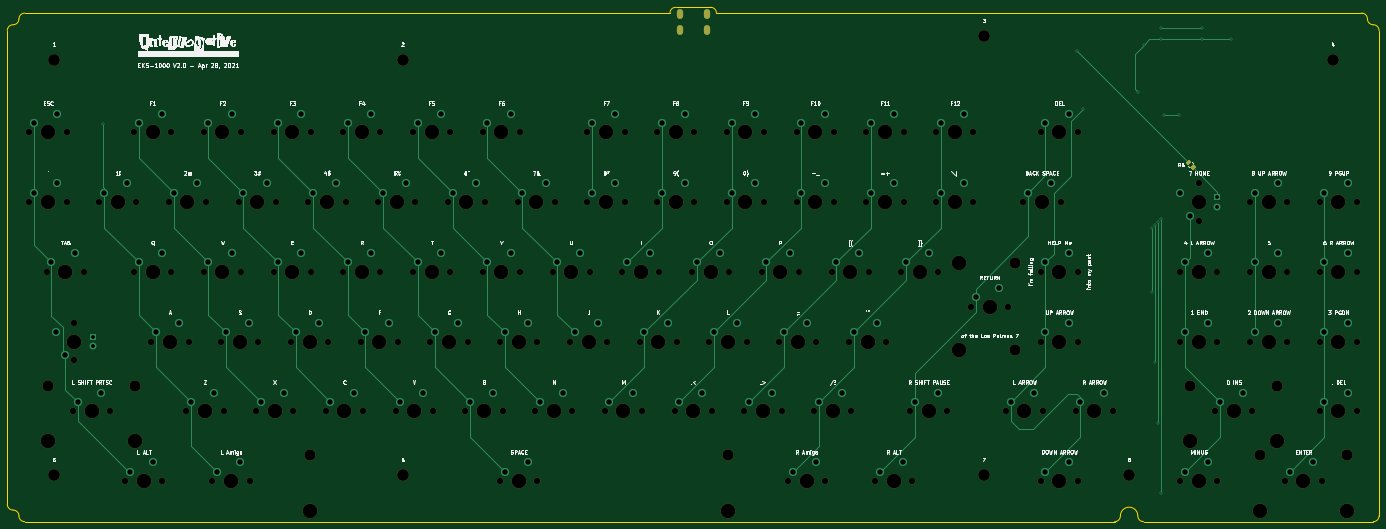
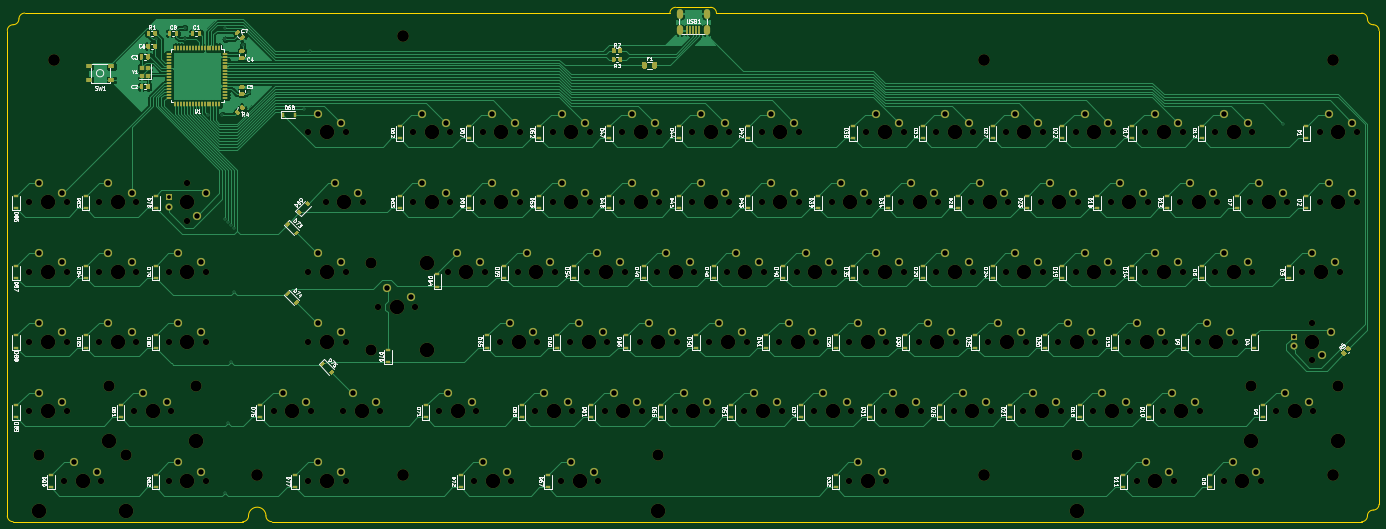
Circuit board: 9 layer files. Board 374.7 x 140.5 mm.
- bottom_copper: EKS-Mk2-B_Cu.gbl (175718 bytes)
- bottom_mask: EKS-Mk2-B_Mask.gbs (36858 bytes)
- bottom_silk: EKS-Mk2-B_SilkS.gbo (161361 bytes)
- outline: EKS-Mk2-Edge_Cuts.gm1 (2052 bytes)
- top_copper: EKS-Mk2-F_Cu.gtl (23349 bytes)
- top_mask: EKS-Mk2-F_Mask.gts (11897 bytes)
- top_silk: EKS-Mk2-F_SilkS.gto (217251 bytes)
- drill: EKS-Mk2-NPTH.drl (4429 bytes)
- drill: EKS-Mk2-PTH.drl (3348 bytes)

=== bottom_copper: EKS-Mk2-B_Cu.gbl (175718 bytes, source omitted) ===
=== bottom_mask: EKS-Mk2-B_Mask.gbs (36858 bytes, source omitted) ===
=== bottom_silk: EKS-Mk2-B_SilkS.gbo (161361 bytes, source omitted) ===
=== outline: EKS-Mk2-Edge_Cuts.gm1 ===
%TF.GenerationSoftware,KiCad,Pcbnew,5.1.9*%
%TF.CreationDate,2021-05-19T15:57:04-04:00*%
%TF.ProjectId,EKS-Mk2,454b532d-4d6b-4322-9e6b-696361645f70,2.1*%
%TF.SameCoordinates,Original*%
%TF.FileFunction,Profile,NP*%
%FSLAX46Y46*%
G04 Gerber Fmt 4.6, Leading zero omitted, Abs format (unit mm)*
G04 Created by KiCad (PCBNEW 5.1.9) date 2021-05-19 15:57:04*
%MOMM*%
%LPD*%
G01*
G04 APERTURE LIST*
%TA.AperFunction,Profile*%
%ADD10C,0.150000*%
%TD*%
G04 APERTURE END LIST*
D10*
X292893750Y-104775000D02*
G75*
G02*
X291306250Y-106362500I-1587500J0D01*
G01*
X299243750Y-106362500D02*
G75*
G02*
X297656250Y-104775000I0J1587500D01*
G01*
X292893750Y-104775000D02*
G75*
G02*
X297656250Y-104775000I2381250J0D01*
G01*
X299243750Y-106362500D02*
X361950000Y-106362500D01*
X363537500Y-104775000D02*
G75*
G02*
X361950000Y-106362500I-1587500J0D01*
G01*
X-9525000Y-103187500D02*
G75*
G02*
X-7937500Y-104775000I0J-1587500D01*
G01*
X-7937500Y30956250D02*
G75*
G02*
X-9525000Y29368750I-1587500J0D01*
G01*
X361950000Y29368750D02*
G75*
G02*
X360362500Y30956250I0J1587500D01*
G01*
X169862500Y32543750D02*
G75*
G02*
X171450000Y34131250I1587500J0D01*
G01*
X-9525000Y-103187500D02*
G75*
G02*
X-11112500Y-101600000I0J1587500D01*
G01*
X-6350000Y-106362500D02*
G75*
G02*
X-7937500Y-104775000I0J1587500D01*
G01*
X361950000Y29368750D02*
G75*
G02*
X363537500Y27781250I0J-1587500D01*
G01*
X358775000Y32543750D02*
G75*
G02*
X360362500Y30956250I0J-1587500D01*
G01*
X-11112500Y27781250D02*
G75*
G02*
X-9525000Y29368750I1587500J0D01*
G01*
X-7937500Y30956250D02*
G75*
G02*
X-6350000Y32543750I1587500J0D01*
G01*
X180975000Y34131250D02*
G75*
G02*
X182562500Y32543750I0J-1587500D01*
G01*
X182562500Y32543750D02*
X358775000Y32543750D01*
X171450000Y34131250D02*
X180975000Y34131250D01*
X-11112500Y-101600000D02*
X-11112500Y27781250D01*
X363537500Y-104775000D02*
X363537500Y27781250D01*
X-6350000Y-106362500D02*
X291306250Y-106362500D01*
X-6350000Y32543750D02*
X169862500Y32543750D01*
M02*

=== top_copper: EKS-Mk2-F_Cu.gtl (23349 bytes, source omitted) ===
=== top_mask: EKS-Mk2-F_Mask.gts (11897 bytes, source omitted) ===
=== top_silk: EKS-Mk2-F_SilkS.gto (217251 bytes, source omitted) ===
=== drill: EKS-Mk2-NPTH.drl ===
M48
; DRILL file {KiCad 5.1.9} date 05/19/21 15:57:09
; FORMAT={-:-/ absolute / inch / decimal}
; #@! TF.CreationDate,2021-05-19T15:57:09-04:00
; #@! TF.GenerationSoftware,Kicad,Pcbnew,5.1.9
; #@! TF.FileFunction,NonPlated,1,2,NPTH
FMAT,2
INCH
T1C0.0689
T2C0.1200
T3C0.1260
T4C0.1570
%
G90
G05
T1
X-0.2Y0.0
X-0.2Y-0.75
X-0.0125Y-1.5
X0.2Y0.0
X0.2Y-0.75
X0.2687Y-3.0
X0.2812Y-2.05
X0.2812Y-2.45
X0.3875Y-1.5
X0.55Y-0.75
X0.6687Y-3.0
X0.8312Y-3.75
X0.925Y0.0
X0.925Y-1.5
X0.95Y-0.75
X1.1125Y-2.25
X1.2312Y-3.75
X1.3Y-0.75
X1.325Y0.0
X1.325Y-1.5
X1.4875Y-3.0
X1.5125Y-2.25
X1.675Y0.0
X1.675Y-1.5
X1.7Y-0.75
X1.7688Y-3.75
X1.8625Y-2.25
X1.8875Y-3.0
X2.05Y-0.75
X2.075Y0.0
X2.075Y-1.5
X2.1687Y-3.75
X2.2375Y-3.0
X2.2625Y-2.25
X2.425Y0.0
X2.425Y-1.5
X2.45Y-0.75
X2.6125Y-2.25
X2.6375Y-3.0
X2.8Y-0.75
X2.825Y0.0
X2.825Y-1.5
X2.9875Y-3.0
X3.0125Y-2.25
X3.175Y0.0
X3.175Y-1.5
X3.2Y-0.75
X3.3625Y-2.25
X3.3875Y-3.0
X3.55Y-0.75
X3.575Y0.0
X3.575Y-1.5
X3.7375Y-3.0
X3.7625Y-2.25
X3.925Y0.0
X3.925Y-1.5
X3.95Y-0.75
X4.1125Y-2.25
X4.1375Y-3.0
X4.3Y-0.75
X4.325Y0.0
X4.325Y-1.5
X4.4875Y-3.0
X4.5125Y-2.25
X4.675Y0.0
X4.675Y-1.5
X4.7Y-0.75
X4.8625Y-2.25
X4.8625Y-3.75
X4.8875Y-3.0
X5.05Y-0.75
X5.075Y0.0
X5.075Y-1.5
X5.2375Y-3.0
X5.2625Y-2.25
X5.2625Y-3.75
X5.425Y-1.5
X5.45Y-0.75
X5.6125Y-2.25
X5.6375Y-3.0
X5.8Y0.0
X5.8Y-0.75
X5.825Y-1.5
X5.9875Y-3.0
X6.0125Y-2.25
X6.175Y-1.5
X6.2Y0.0
X6.2Y-0.75
X6.3625Y-2.25
X6.3875Y-3.0
X6.55Y0.0
X6.55Y-0.75
X6.575Y-1.5
X6.7375Y-3.0
X6.7625Y-2.25
X6.925Y-1.5
X6.95Y0.0
X6.95Y-0.75
X7.1125Y-2.25
X7.1375Y-3.0
X7.3Y0.0
X7.3Y-0.75
X7.325Y-1.5
X7.4875Y-3.0
X7.5125Y-2.25
X7.675Y-1.5
X7.7Y0.0
X7.7Y-0.75
X7.8625Y-2.25
X7.8875Y-3.0
X7.9562Y-3.75
X8.05Y0.0
X8.05Y-0.75
X8.075Y-1.5
X8.2375Y-3.0
X8.2625Y-2.25
X8.3562Y-3.75
X8.425Y-1.5
X8.45Y0.0
X8.45Y-0.75
X8.6125Y-2.25
X8.6375Y-3.0
X8.8Y0.0
X8.8Y-0.75
X8.825Y-1.5
X8.8937Y-3.75
X9.0125Y-2.25
X9.175Y-1.5
X9.2Y0.0
X9.2Y-0.75
X9.2687Y-3.0
X9.2937Y-3.75
X9.55Y0.0
X9.55Y-0.75
X9.575Y-1.5
X9.6687Y-3.0
X9.925Y-1.875
X9.95Y0.0
X9.95Y-0.75
X10.3Y-3.0
X10.325Y-1.875
X10.4875Y-0.75
X10.675Y0.0
X10.675Y-1.5
X10.675Y-2.25
X10.675Y-3.75
X10.7Y-3.0
X10.8875Y-0.75
X11.05Y-3.0
X11.075Y0.0
X11.075Y-1.5
X11.075Y-2.25
X11.075Y-3.75
X11.45Y-3.0
X12.175Y-1.5
X12.175Y-2.25
X12.175Y-3.75
X12.375Y-0.55
X12.375Y-0.95
X12.55Y-3.0
X12.575Y-1.5
X12.575Y-2.25
X12.575Y-3.75
X12.925Y-0.75
X12.925Y-1.5
X12.925Y-2.25
X12.95Y-3.0
X13.3Y-3.75
X13.325Y-0.75
X13.325Y-1.5
X13.325Y-2.25
X13.675Y-0.75
X13.675Y-1.5
X13.675Y-2.25
X13.675Y-3.0
X13.7Y-3.75
X14.075Y-0.75
X14.075Y-1.5
X14.075Y-2.25
X14.075Y-3.0
T2
X0.0Y-2.725
X0.9375Y-2.725
X2.8125Y-3.475
X7.3125Y-3.475
X10.4Y-1.4062
X10.4Y-2.3438
X12.2812Y-2.725
X13.0312Y-3.475
X13.2188Y-2.725
X13.9688Y-3.475
T3
X0.0625Y0.7812
X0.0625Y-3.6875
X3.8125Y0.7812
X3.8125Y-3.6875
X10.0625Y1.0312
X10.0625Y-3.6875
X11.625Y-3.6875
X13.8125Y0.7812
T4
X0.0Y0.0
X0.0Y-0.75
X0.0Y-3.325
X0.1875Y-1.5
X0.2812Y-2.25
X0.4688Y-3.0
X0.75Y-0.75
X0.9375Y-3.325
X1.0312Y-3.75
X1.125Y0.0
X1.125Y-1.5
X1.3125Y-2.25
X1.5Y-0.75
X1.6875Y-3.0
X1.875Y0.0
X1.875Y-1.5
X1.9688Y-3.75
X2.0625Y-2.25
X2.25Y-0.75
X2.4375Y-3.0
X2.625Y0.0
X2.625Y-1.5
X2.8125Y-2.25
X2.8125Y-4.075
X3.0Y-0.75
X3.1875Y-3.0
X3.375Y0.0
X3.375Y-1.5
X3.5625Y-2.25
X3.75Y-0.75
X3.9375Y-3.0
X4.125Y0.0
X4.125Y-1.5
X4.3125Y-2.25
X4.5Y-0.75
X4.6875Y-3.0
X4.875Y0.0
X4.875Y-1.5
X5.0625Y-2.25
X5.0625Y-3.75
X5.25Y-0.75
X5.4375Y-3.0
X5.625Y-1.5
X5.8125Y-2.25
X6.0Y0.0
X6.0Y-0.75
X6.1875Y-3.0
X6.375Y-1.5
X6.5625Y-2.25
X6.75Y0.0
X6.75Y-0.75
X6.9375Y-3.0
X7.125Y-1.5
X7.3125Y-2.25
X7.3125Y-4.075
X7.5Y0.0
X7.5Y-0.75
X7.6875Y-3.0
X7.875Y-1.5
X8.0625Y-2.25
X8.1562Y-3.75
X8.25Y0.0
X8.25Y-0.75
X8.4375Y-3.0
X8.625Y-1.5
X8.8125Y-2.25
X9.0Y0.0
X9.0Y-0.75
X9.0938Y-3.75
X9.375Y-1.5
X9.4688Y-3.0
X9.75Y0.0
X9.75Y-0.75
X9.8Y-1.4062
X9.8Y-2.3438
X10.125Y-1.875
X10.5Y-3.0
X10.6875Y-0.75
X10.875Y0.0
X10.875Y-1.5
X10.875Y-2.25
X10.875Y-3.75
X11.25Y-3.0
X12.2812Y-3.325
X12.375Y-0.75
X12.375Y-1.5
X12.375Y-2.25
X12.375Y-3.75
X12.75Y-3.0
X13.0312Y-4.075
X13.125Y-0.75
X13.125Y-1.5
X13.125Y-2.25
X13.2188Y-3.325
X13.5Y-3.75
X13.875Y-0.75
X13.875Y-1.5
X13.875Y-2.25
X13.875Y-3.0
X13.9688Y-4.075
T0
M30

=== drill: EKS-Mk2-PTH.drl ===
M48
; DRILL file {KiCad 5.1.9} date 05/19/21 15:57:09
; FORMAT={-:-/ absolute / inch / decimal}
; #@! TF.CreationDate,2021-05-19T15:57:09-04:00
; #@! TF.GenerationSoftware,Kicad,Pcbnew,5.1.9
; #@! TF.FileFunction,Plated,1,2,PTH
FMAT,2
INCH
T1C0.0157
T2C0.0276
T3C0.0409
T4C0.0579
%
G90
G05
T1
X0.5938Y0.0938
X11.0625Y0.875
X11.125Y0.25
X11.7188Y0.4375
X11.7812Y0.9375
X11.875Y-1.0312
X11.875Y-1.7188
X11.9062Y-1.0
X11.9062Y-2.4688
X11.9375Y-0.9688
X11.9375Y-3.125
X11.9688Y1.125
X11.9688Y1.0
X11.9688Y-0.9375
X11.9688Y-3.875
X12.0Y0.1875
X12.1562Y0.1875
X12.4062Y1.125
X12.4062Y1.0
X12.7188Y1.0
T3
X0.4813Y-2.2
X0.4813Y-2.3
X12.575Y-0.7
X12.575Y-0.8
T4
X-0.15Y0.1
X-0.15Y-0.65
X0.0375Y-1.4
X0.0813Y-2.15
X0.1Y0.2
X0.1Y-0.55
X0.1812Y-2.4
X0.2875Y-1.3
X0.3187Y-2.9
X0.5687Y-2.8
X0.6Y-0.65
X0.85Y-0.55
X0.8812Y-3.65
X0.975Y0.1
X0.975Y-1.4
X1.1312Y-3.55
X1.1625Y-2.15
X1.225Y0.2
X1.225Y-1.3
X1.35Y-0.65
X1.4125Y-2.05
X1.5375Y-2.9
X1.6Y-0.55
X1.725Y0.1
X1.725Y-1.4
X1.7875Y-2.8
X1.8187Y-3.65
X1.9125Y-2.15
X1.975Y0.2
X1.975Y-1.3
X2.0688Y-3.55
X2.1Y-0.65
X2.1625Y-2.05
X2.2875Y-2.9
X2.35Y-0.55
X2.475Y0.1
X2.475Y-1.4
X2.5375Y-2.8
X2.6625Y-2.15
X2.725Y0.2
X2.725Y-1.3
X2.85Y-0.65
X2.9125Y-2.05
X3.0375Y-2.9
X3.1Y-0.55
X3.225Y0.1
X3.225Y-1.4
X3.2875Y-2.8
X3.4125Y-2.15
X3.475Y0.2
X3.475Y-1.3
X3.6Y-0.65
X3.6625Y-2.05
X3.7875Y-2.9
X3.85Y-0.55
X3.975Y0.1
X3.975Y-1.4
X4.0375Y-2.8
X4.1625Y-2.15
X4.225Y0.2
X4.225Y-1.3
X4.35Y-0.65
X4.4125Y-2.05
X4.5375Y-2.9
X4.6Y-0.55
X4.725Y0.1
X4.725Y-1.4
X4.7875Y-2.8
X4.9125Y-2.15
X4.9125Y-3.65
X4.975Y0.2
X4.975Y-1.3
X5.1Y-0.65
X5.1625Y-2.05
X5.1625Y-3.55
X5.2875Y-2.9
X5.35Y-0.55
X5.475Y-1.4
X5.5375Y-2.8
X5.6625Y-2.15
X5.725Y-1.3
X5.85Y0.1
X5.85Y-0.65
X5.9125Y-2.05
X6.0375Y-2.9
X6.1Y0.2
X6.1Y-0.55
X6.225Y-1.4
X6.2875Y-2.8
X6.4125Y-2.15
X6.475Y-1.3
X6.6Y0.1
X6.6Y-0.65
X6.6625Y-2.05
X6.7875Y-2.9
X6.85Y0.2
X6.85Y-0.55
X6.975Y-1.4
X7.0375Y-2.8
X7.1625Y-2.15
X7.225Y-1.3
X7.35Y0.1
X7.35Y-0.65
X7.4125Y-2.05
X7.5375Y-2.9
X7.6Y0.2
X7.6Y-0.55
X7.725Y-1.4
X7.7875Y-2.8
X7.9125Y-2.15
X7.975Y-1.3
X8.0062Y-3.65
X8.1Y0.1
X8.1Y-0.65
X8.1625Y-2.05
X8.2562Y-3.55
X8.2875Y-2.9
X8.35Y0.2
X8.35Y-0.55
X8.475Y-1.4
X8.5375Y-2.8
X8.6625Y-2.15
X8.725Y-1.3
X8.85Y0.1
X8.85Y-0.65
X8.9125Y-2.05
X8.9437Y-3.65
X9.1Y0.2
X9.1Y-0.55
X9.1937Y-3.55
X9.225Y-1.4
X9.3187Y-2.9
X9.475Y-1.3
X9.5687Y-2.8
X9.6Y0.1
X9.6Y-0.65
X9.85Y0.2
X9.85Y-0.55
X9.975Y-1.775
X10.225Y-1.675
X10.35Y-2.9
X10.5375Y-0.65
X10.6Y-2.8
X10.725Y0.1
X10.725Y-1.4
X10.725Y-2.15
X10.725Y-3.65
X10.7875Y-0.55
X10.975Y0.2
X10.975Y-1.3
X10.975Y-2.05
X10.975Y-3.55
X11.1Y-2.9
X11.35Y-2.8
X12.175Y-0.65
X12.225Y-1.4
X12.225Y-2.15
X12.225Y-3.65
X12.275Y-0.9
X12.475Y-1.3
X12.475Y-2.05
X12.475Y-3.55
X12.6Y-2.9
X12.85Y-2.8
X12.975Y-0.65
X12.975Y-1.4
X12.975Y-2.15
X13.225Y-0.55
X13.225Y-1.3
X13.225Y-2.05
X13.35Y-3.65
X13.6Y-3.55
X13.725Y-0.65
X13.725Y-1.4
X13.725Y-2.15
X13.725Y-2.9
X13.975Y-0.55
X13.975Y-1.3
X13.975Y-2.05
X13.975Y-2.8
T2
G00X6.7938Y1.2986
M15
G01X6.7938Y1.2514
M16
G05
G00X6.7938Y1.1215
M15
G01X6.7938Y1.0742
M16
G05
G00X7.0812Y1.2986
M15
G01X7.0812Y1.2514
M16
G05
G00X7.0812Y1.1215
M15
G01X7.0812Y1.0742
M16
G05
T0
M30

